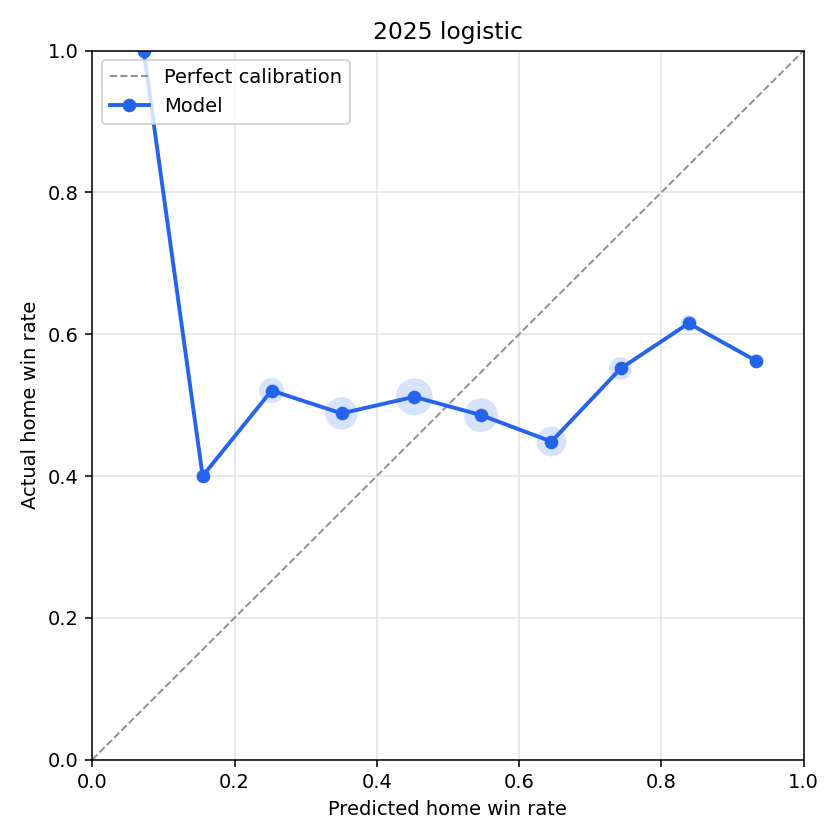

The file beside this chart, header and first rows:
bin, n_games, predicted_home_win_rate, actual_home_win_rate, calibration_error
(-0.001, 0.1], 1, 0.0722, 1.0, -0.9278
(0.1, 0.2], 15, 0.1552, 0.4, -0.2448
(0.2, 0.3], 73, 0.2521, 0.5205, -0.2685
(0.3, 0.4], 129, 0.3504, 0.4884, -0.138
(0.4, 0.5], 170, 0.4526, 0.5118, -0.05917
(0.5, 0.6], 142, 0.5466, 0.4859, 0.06066
(0.6, 0.7], 107, 0.6455, 0.4486, 0.1969
(0.7, 0.8], 58, 0.7429, 0.5517, 0.1911
(0.8, 0.9], 26, 0.8384, 0.6154, 0.223
(0.9, 1.0], 16, 0.9333, 0.5625, 0.3708
